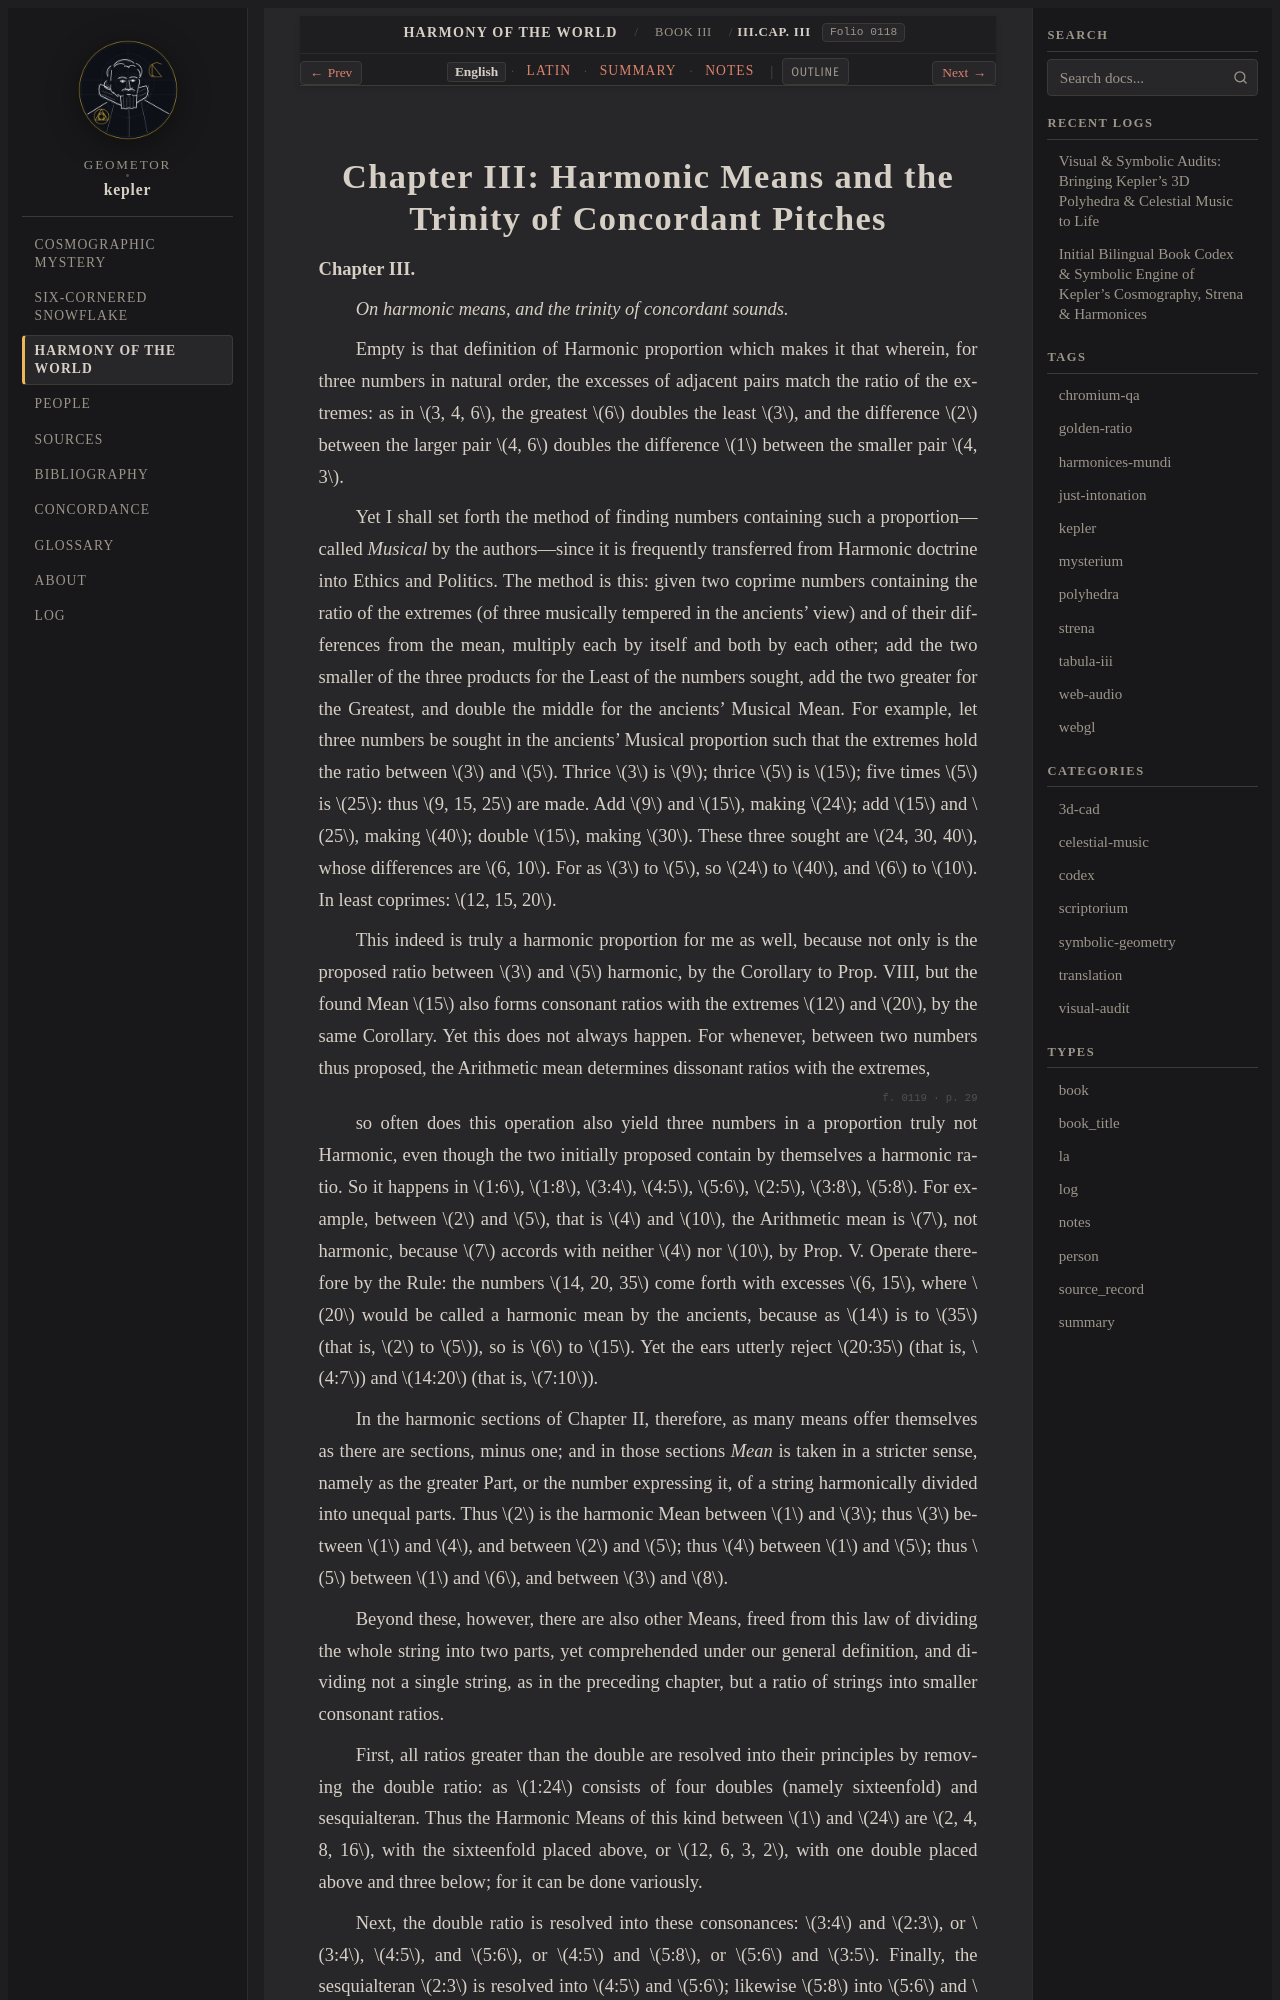

repository: geometor/kepler · page: harmonices_mundi/liber_iii/cap_03/index.html · generator: sphinx

:layout: book
:canonical_id: III.Cap. III
:order: 4
:folio: harmonices_mundi:0118

.. _hm-liber-iii-cap_03-en:
.. _hm-liber-iii-cap_03:

Chapter III: Harmonic Means and the Trinity of Concordant Pitches
=================================================================

.. folio:: harmonices_mundi:0118
   :page: p. 28

**Chapter III.**

*On harmonic means, and the trinity of concordant sounds.*

Empty is that definition of Harmonic proportion which makes it that wherein, for three numbers in natural order, the excesses of adjacent pairs match the ratio of the extremes: as in :math:`3, 4, 6`, the greatest :math:`6` doubles the least :math:`3`, and the difference :math:`2` between the larger pair :math:`4, 6` doubles the difference :math:`1` between the smaller pair :math:`4, 3`.

Yet I shall set forth the method of finding numbers containing such a proportion—called *Musical* by the authors—since it is frequently transferred from Harmonic doctrine into Ethics and Politics. The method is this: given two coprime numbers containing the ratio of the extremes (of three musically tempered in the ancients' view) and of their differences from the mean,
multiply each by itself and both by each other; add the two smaller of the three products for the Least of the numbers sought, add the two greater for the Greatest, and double the middle for the ancients' Musical Mean. For example, let three numbers be sought in the ancients' Musical proportion such that the extremes hold the ratio between :math:`3` and :math:`5`.
Thrice :math:`3` is :math:`9`; thrice :math:`5` is :math:`15`; five times :math:`5` is :math:`25`: thus :math:`9, 15, 25` are made. Add :math:`9` and :math:`15`, making :math:`24`; add :math:`15` and :math:`25`, making :math:`40`; double :math:`15`, making :math:`30`. These three sought are :math:`24, 30, 40`, whose differences are :math:`6, 10`. For as :math:`3` to :math:`5`, so :math:`24` to :math:`40`, and :math:`6` to :math:`10`. In least coprimes: :math:`12, 15, 20`.

This indeed is truly a harmonic proportion for me as well, because not only is the proposed ratio between :math:`3` and :math:`5` harmonic, by the Corollary to Prop. VIII, but the found Mean :math:`15` also forms consonant ratios with the extremes :math:`12` and :math:`20`, by the same Corollary. Yet this does not always happen.
For whenever, between two numbers thus proposed, the Arithmetic mean determines dissonant ratios with the extremes,

.. folio:: harmonices_mundi:0119
   :page: p. 29

so often does this operation also yield three numbers in a proportion truly not Harmonic, even though the two initially proposed contain by themselves a harmonic ratio. So it happens in :math:`1:6`, :math:`1:8`, :math:`3:4`, :math:`4:5`, :math:`5:6`, :math:`2:5`, :math:`3:8`, :math:`5:8`.
For example, between :math:`2` and :math:`5`, that is :math:`4` and :math:`10`, the Arithmetic mean is :math:`7`, not harmonic, because :math:`7` accords with neither :math:`4` nor :math:`10`, by Prop. V. Operate therefore by the Rule: the numbers :math:`14, 20, 35` come forth with excesses :math:`6, 15`, where :math:`20` would be called a harmonic mean by the ancients,
because as :math:`14` is to :math:`35` (that is, :math:`2` to :math:`5`), so is :math:`6` to :math:`15`. Yet the ears utterly reject :math:`20:35` (that is, :math:`4:7`) and :math:`14:20` (that is, :math:`7:10`).

In the harmonic sections of Chapter II, therefore, as many means offer themselves as there are sections, minus one;
and in those sections *Mean* is taken in a stricter sense, namely as the greater Part, or the number expressing it, of a string harmonically divided into unequal parts. Thus :math:`2` is the harmonic Mean between :math:`1` and :math:`3`; thus :math:`3` between :math:`1` and :math:`4`, and between :math:`2` and :math:`5`; thus :math:`4` between :math:`1` and :math:`5`; thus :math:`5` between :math:`1` and :math:`6`,
and between :math:`3` and :math:`8`.

Beyond these, however, there are also other Means, freed from this law of dividing the whole string into two parts, yet comprehended under our general definition, and dividing not a single string, as in the preceding chapter, but a ratio of strings into smaller consonant ratios.
